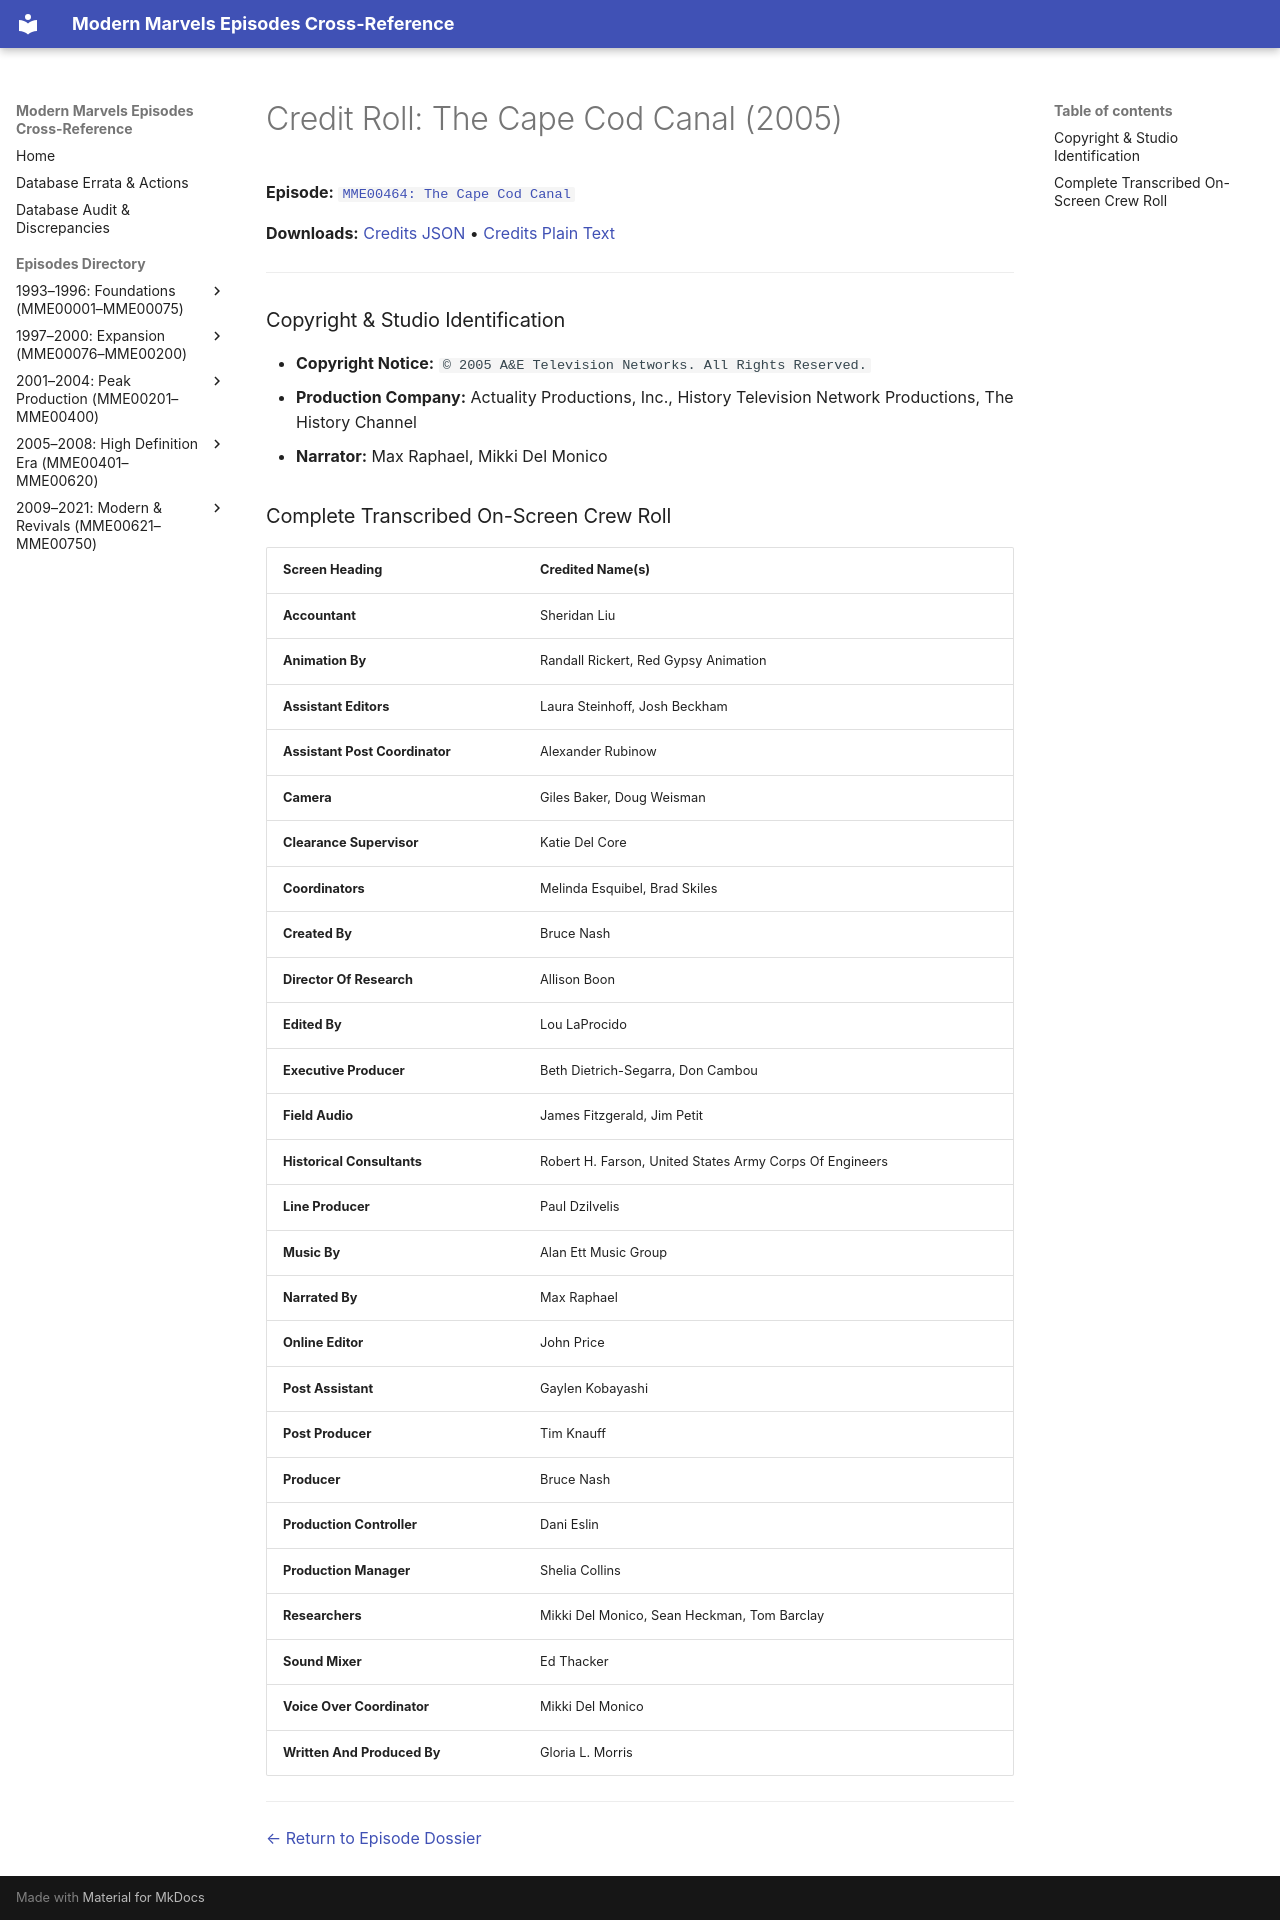

repository: ModernMarvelsFan/ModernMarvels · page: credits/MME00464-credits/index.html · generator: mkdocs

# Credit Roll: The Cape Cod Canal (2005)
**Episode:** [`MME00464: The Cape Cod Canal`](../episodes/MME00464.md)

**Downloads:** [Credits JSON](json/MME00464-credits.json) • [Credits Plain Text](txt/MME00464-credits.txt)

---

### Copyright & Studio Identification
* **Copyright Notice:** `© 2005 A&E Television Networks. All Rights Reserved.`
* **Production Company:** Actuality Productions, Inc., History Television Network Productions, The History Channel
* **Narrator:** Max Raphael, Mikki Del Monico

### Complete Transcribed On-Screen Crew Roll

| Screen Heading | Credited Name(s) |
| :--- | :--- |
| **Accountant** | Sheridan Liu |
| **Animation By** | Randall Rickert, Red Gypsy Animation |
| **Assistant Editors** | Laura Steinhoff, Josh Beckham |
| **Assistant Post Coordinator** | Alexander Rubinow |
| **Camera** | Giles Baker, Doug Weisman |
| **Clearance Supervisor** | Katie Del Core |
| **Coordinators** | Melinda Esquibel, Brad Skiles |
| **Created By** | Bruce Nash |
| **Director Of Research** | Allison Boon |
| **Edited By** | Lou LaProcido |
| **Executive Producer** | Beth Dietrich-Segarra, Don Cambou |
| **Field Audio** | James Fitzgerald, Jim Petit |
| **Historical Consultants** | Robert H. Farson, United States Army Corps Of Engineers |
| **Line Producer** | Paul Dzilvelis |
| **Music By** | Alan Ett Music Group |
| **Narrated By** | Max Raphael |
| **Online Editor** | John Price |
| **Post Assistant** | Gaylen Kobayashi |
| **Post Producer** | Tim Knauff |
| **Producer** | Bruce Nash |
| **Production Controller** | Dani Eslin |
| **Production Manager** | Shelia Collins |
| **Researchers** | Mikki Del Monico, Sean Heckman, Tom Barclay |
| **Sound Mixer** | Ed Thacker |
| **Voice Over Coordinator** | Mikki Del Monico |
| **Written And Produced By** | Gloria L. Morris |

---
[← Return to Episode Dossier](../episodes/MME00464.md)
